Run: headless pygame with SDL's dummy video driver; simulated clock (each Clock.tick advances the game by its frame time, no real sleeping); random seed 0; keys injected as events and as key.get_pressed() state; no mouse input.
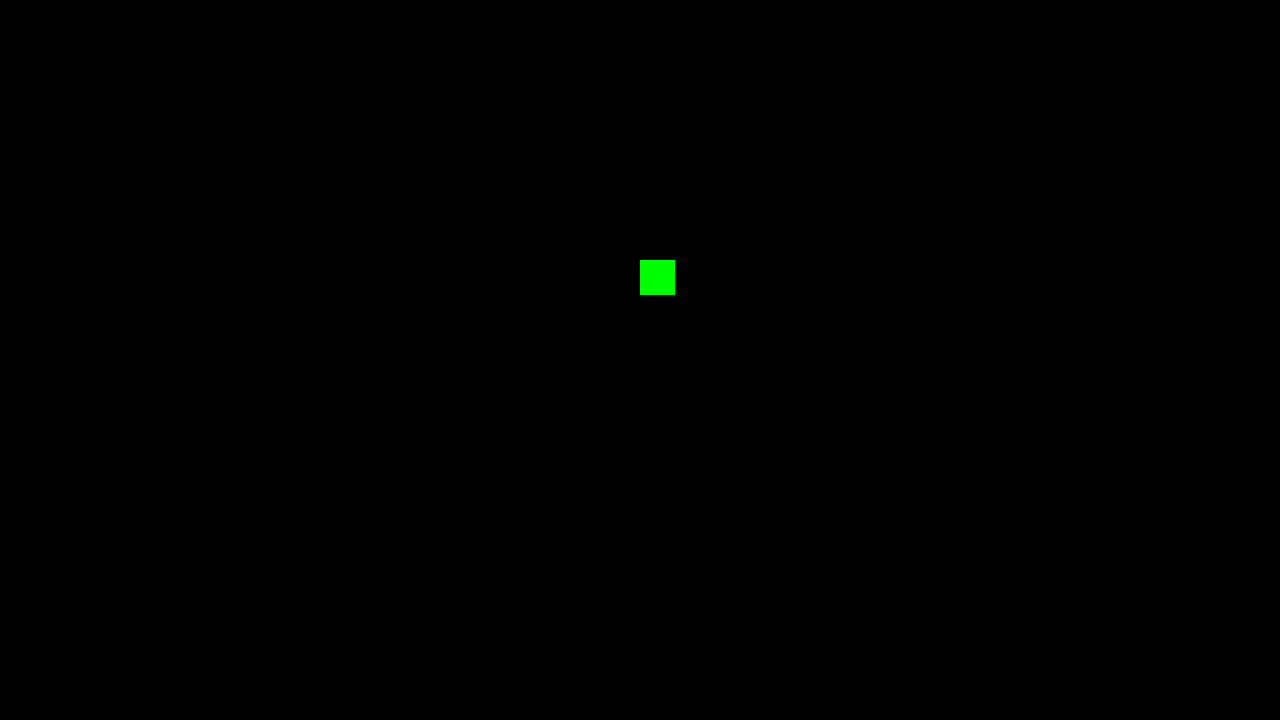
Frame 1 of 4 · flips 1–60 · no input
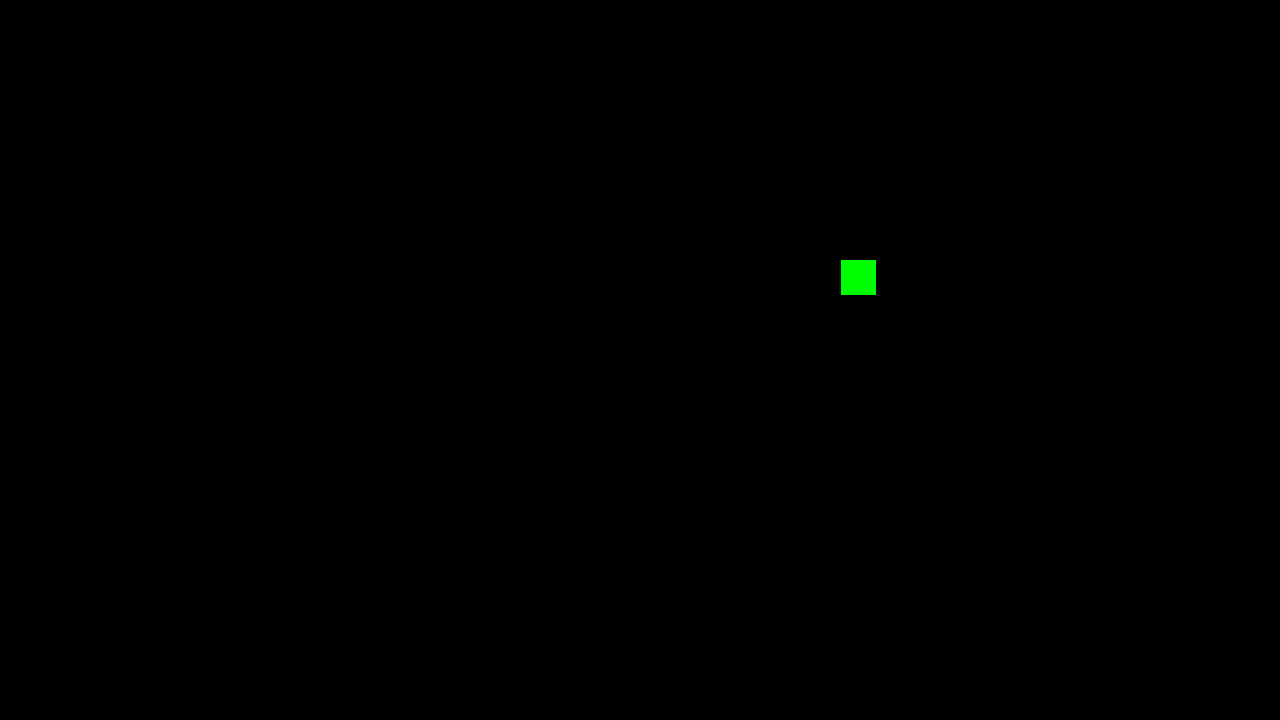
Frame 2 of 4 · flips 61–180 · tapped SPACE, RETURN · held RIGHT (→), D
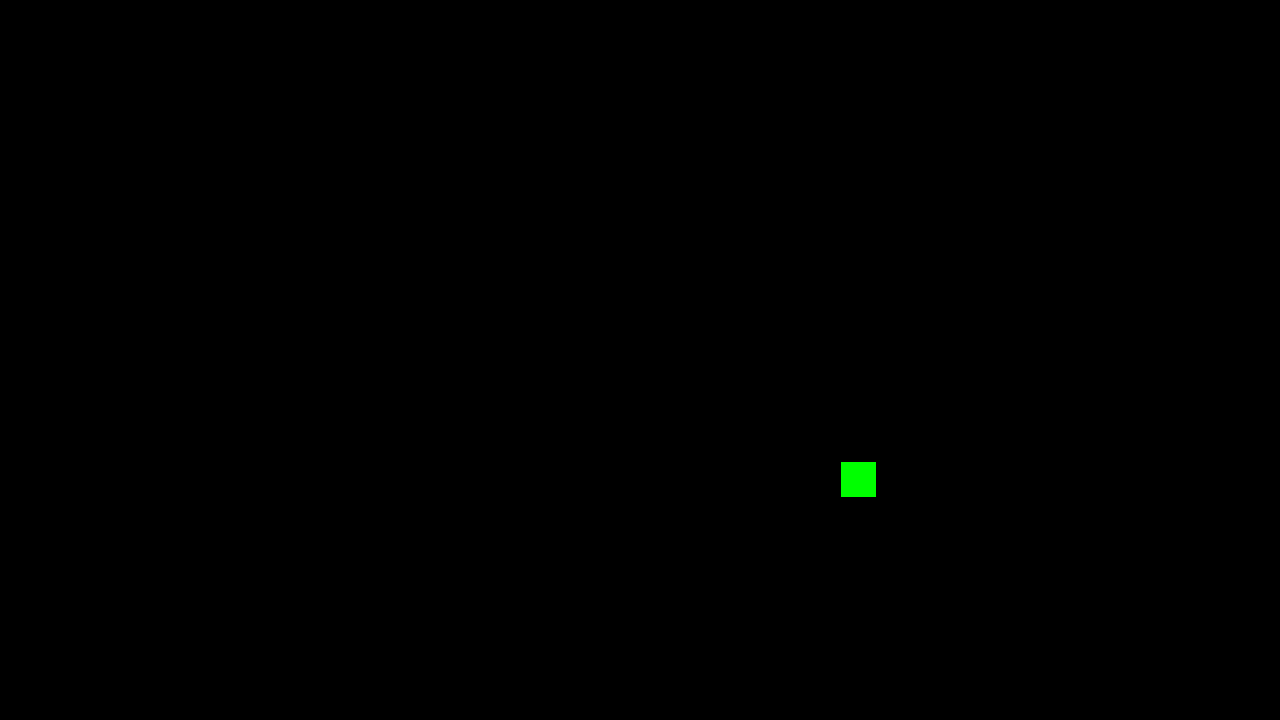
Frame 3 of 4 · flips 181–300 · held DOWN (↓), S
Frame 4 of 4 · flips 301–420 · held LEFT (←), A, UP (↑), W · screen same as frame 2, image omitted

The pygame program that drew these frames:

# Example file showing a circle moving on screen
import pygame

class SnakeTile:
    pos = pygame.Vector2(0, 0)
    size = 35
    color = 'green'

    def __init__(self, pos: pygame.Vector2) -> None:
        self.pos = pos

    def draw(self, surface):
        pygame.draw.rect(surface, self.color, pygame.Rect(self.pos.x, self.pos.y, self.size, self.size))

    def move(self, dir, dt):
        if dir == "UP":
            self.pos.y -= self.size*3 * dt
        elif dir == "DOWN":
            self.pos.y += self.size*3 * dt
        elif dir == "LEFT":
            self.pos.x -= self.size*3 * dt
        elif dir == "RIGHT":
            self.pos.x += self.size*3 * dt

    def getPos(self):
        return self.pos
    
    def setPos(self, pos):
        self.pos = pos

class Snake:
    snakeList = []
    surface = 0
    size = 0

    def __init__(self, surface) -> None:
        self.snakeList.append(SnakeTile(pygame.Vector2(surface.get_width() / 2, surface.get_height() / 2)))
        self.surface = surface
        self.size = self.snakeList[-1].size

    def draw(self):
        for tile in self.getSnakeList():
            tile.draw(self.surface)

    def move(self, dir, dt):
        pos = self.snakeList[0].getPos()
        self.snakeList[0].move(dir, dt)
        for tile in self.snakeList[1:]:
            print(pos)
            print(self.snakeList[0].getPos())
            p = tile.getPos()
            print(p)
            tile.setPos(pos)
            print(tile.getPos())
            pos = p

    def addTile(self):
        self.snakeList.append(SnakeTile(pygame.Vector2(self.surface.get_width() / 2, self.surface.get_height() / 2)))

    def getSnakeList(self):
        return self.snakeList


def main():
    # pygame setup
    pygame.init()
    screen = pygame.display.set_mode((1280, 720))
    clock = pygame.time.Clock()
    running = True
    dt = 0

    dir = "UP"

    snake = Snake(screen)

    while running:
        # poll for events
        # pygame.QUIT event means the user clicked X to close your window
        for event in pygame.event.get():
            if event.type == pygame.QUIT:
                running = False
            if event.type == pygame.KEYDOWN:
                if event.key == pygame.K_q:
                    snake.addTile()
                if event.key == pygame.K_w:
                    dir = "UP"
                if event.key == pygame.K_s:
                    dir = "DOWN"
                if event.key == pygame.K_a:
                    dir = "LEFT"
                if event.key == pygame.K_d:
                    dir = "RIGHT"
                    for tile in snake.getSnakeList():
                        print(tile.getPos())
        # fill the screen with a color to wipe away anything from last frame
        screen.fill("black")

        snake.move(dir, dt)
        snake.draw()

        # flip() the display to put your work on screen
        pygame.display.flip()

        # limits FPS to 60
        # dt is delta time in seconds since last frame, used for framerate-
        # independent physics.
        dt = clock.tick(60) / 1000

    pygame.quit()


if __name__ == "__main__":
    main()
